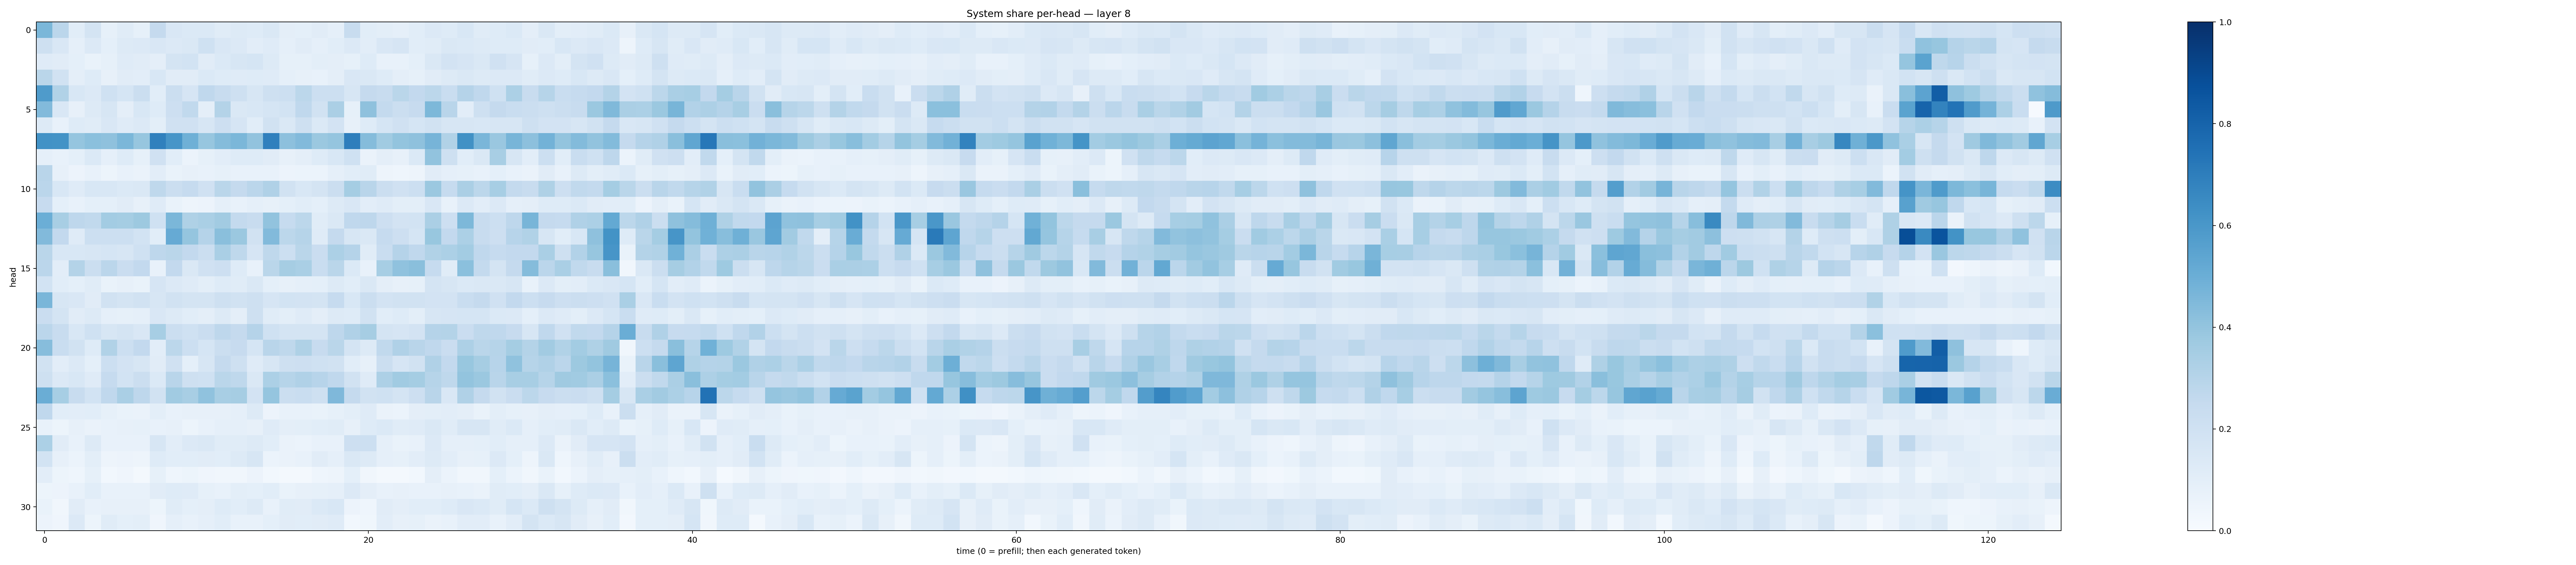

The table this chart was drawn from, first rows:
0.45755783, 0.2817396, 0.10936214, 0.17460111, 0.08382122, 0.11521552, 0.08495528, 0.2520779, 0.15063453, 0.13886878, 0.13983852, 0.11665487, 0.13062347, 0.12173787, 0.14757092, 0.09494639, 0.09236177, 0.11284126, 0.08729215, 0.235168, 0.10869725, 0.10074265, 0.08673425, 0.106173374
0.2102, 0.1488, 0.089, 0.1361, 0.09083, 0.1289, 0.1361, 0.1502, 0.1364, 0.1419, 0.201, 0.1521, 0.1332, 0.1025, 0.1211, 0.08668, 0.1127, 0.08888, 0.1071, 0.1355, 0.1044, 0.1485, 0.1668, 0.1071
0.1188, 0.1107, 0.0933, 0.06831, 0.08542, 0.1208, 0.1116, 0.09631, 0.1747, 0.1864, 0.1114, 0.1379, 0.1577, 0.1716, 0.1298, 0.08359, 0.08346, 0.1005, 0.09606, 0.08539, 0.1222, 0.07298, 0.07677, 0.09366
0.288, 0.1884, 0.09699, 0.1235, 0.07918, 0.1096, 0.1032, 0.1549, 0.112, 0.1103, 0.1384, 0.1221, 0.1201, 0.1222, 0.1185, 0.08923, 0.07836, 0.07506, 0.09639, 0.1495, 0.1429, 0.1221, 0.09388, 0.08502
0.5841, 0.3152, 0.1543, 0.1328, 0.2025, 0.1709, 0.2231, 0.1057, 0.219, 0.1667, 0.2692, 0.2381, 0.205, 0.1563, 0.2076, 0.2158, 0.2794, 0.2181, 0.2184, 0.1619, 0.2518, 0.2391, 0.2857, 0.2611
0.4419, 0.1517, 0.07892, 0.1287, 0.1617, 0.09546, 0.1548, 0.1217, 0.212, 0.2646, 0.09398, 0.3083, 0.147, 0.1552, 0.1709, 0.1857, 0.2694, 0.1902, 0.3339, 0.08295, 0.4108, 0.2567, 0.2206, 0.2425
0.1324, 0.0775, 0.1216, 0.1159, 0.151, 0.1185, 0.1346, 0.09932, 0.1975, 0.1989, 0.1588, 0.2147, 0.165, 0.1058, 0.1885, 0.1454, 0.2043, 0.1406, 0.1803, 0.08099, 0.1223, 0.1701, 0.1954, 0.1704
0.6243, 0.6192, 0.396, 0.4186, 0.4128, 0.4586, 0.3935, 0.6913, 0.6086, 0.4904, 0.3925, 0.4346, 0.46, 0.4046, 0.6895, 0.4179, 0.4444, 0.382, 0.3979, 0.6967, 0.4346, 0.3668, 0.399, 0.4115
0.08844, 0.07656, 0.09009, 0.1376, 0.08796, 0.1241, 0.08471, 0.196, 0.1077, 0.06134, 0.08275, 0.1048, 0.1233, 0.1212, 0.112, 0.07901, 0.09577, 0.1235, 0.154, 0.1992, 0.06542, 0.09454, 0.07898, 0.1384
0.2901, 0.08184, 0.05632, 0.07696, 0.05083, 0.07304, 0.06363, 0.1026, 0.06969, 0.07981, 0.07413, 0.08493, 0.0717, 0.07138, 0.07658, 0.05577, 0.05939, 0.06148, 0.08789, 0.1079, 0.117, 0.04978, 0.04559, 0.04932
0.2816, 0.1547, 0.1188, 0.1547, 0.1553, 0.1401, 0.1463, 0.2705, 0.2259, 0.2498, 0.1973, 0.2884, 0.252, 0.2828, 0.3169, 0.1914, 0.1546, 0.1781, 0.2257, 0.3536, 0.2919, 0.222, 0.1974, 0.2165
0.244, 0.09178, 0.0768, 0.09003, 0.08997, 0.1094, 0.08015, 0.1203, 0.06809, 0.05, 0.05713, 0.08617, 0.07117, 0.08976, 0.07827, 0.09233, 0.1076, 0.09221, 0.1307, 0.1494, 0.1043, 0.1181, 0.0992, 0.09853
0.4982, 0.3421, 0.2741, 0.2633, 0.3589, 0.3538, 0.3774, 0.2007, 0.4608, 0.3216, 0.3389, 0.3614, 0.2568, 0.2405, 0.4061, 0.2477, 0.2807, 0.1165, 0.142, 0.2673, 0.2737, 0.2123, 0.1835, 0.1842
0.444, 0.2602, 0.1191, 0.2176, 0.2178, 0.2181, 0.1858, 0.1064, 0.5144, 0.3969, 0.3019, 0.4245, 0.3813, 0.1936, 0.4449, 0.2811, 0.3006, 0.1198, 0.2525, 0.1615, 0.1467, 0.2475, 0.214, 0.17
0.287, 0.1541, 0.1533, 0.1628, 0.1707, 0.1624, 0.2015, 0.2765, 0.2879, 0.2588, 0.2249, 0.337, 0.2704, 0.1646, 0.2696, 0.2178, 0.2877, 0.23, 0.3295, 0.3027, 0.1143, 0.2334, 0.3043, 0.2661
0.2842, 0.1026, 0.3073, 0.2223, 0.2827, 0.2294, 0.26, 0.07404, 0.2616, 0.143, 0.198, 0.212, 0.1222, 0.07551, 0.2884, 0.3486, 0.3387, 0.234, 0.287, 0.1401, 0.07592, 0.3458, 0.4089, 0.4228
0.1842, 0.1089, 0.09272, 0.114, 0.06981, 0.07889, 0.06737, 0.1647, 0.1331, 0.1206, 0.1016, 0.1242, 0.114, 0.1471, 0.09174, 0.08096, 0.08605, 0.09156, 0.1305, 0.107, 0.1434, 0.09572, 0.08136, 0.08453
0.4641, 0.1606, 0.15, 0.1123, 0.1931, 0.1768, 0.1927, 0.1608, 0.1891, 0.1776, 0.1777, 0.2044, 0.1887, 0.2075, 0.1676, 0.1844, 0.1798, 0.1724, 0.249, 0.1555, 0.2244, 0.1804, 0.1879, 0.1938
0.2278, 0.179, 0.1108, 0.1287, 0.08653, 0.08427, 0.08629, 0.1485, 0.1304, 0.1058, 0.09574, 0.1301, 0.09696, 0.2035, 0.1164, 0.1012, 0.1202, 0.09605, 0.1316, 0.1234, 0.1912, 0.1094, 0.1213, 0.1002
0.2843, 0.2411, 0.1558, 0.2007, 0.1586, 0.174, 0.1513, 0.3449, 0.2225, 0.2006, 0.2297, 0.2743, 0.2505, 0.302, 0.2029, 0.175, 0.1784, 0.1756, 0.2736, 0.317, 0.3505, 0.1721, 0.1648, 0.1827
0.4307, 0.2331, 0.1946, 0.1217, 0.3128, 0.2158, 0.2587, 0.1053, 0.278, 0.2157, 0.1711, 0.2212, 0.2423, 0.1705, 0.2916, 0.2705, 0.3221, 0.2448, 0.2857, 0.1726, 0.1281, 0.2624, 0.3196, 0.2901
0.1939, 0.1052, 0.1341, 0.09168, 0.2179, 0.1804, 0.1609, 0.113, 0.1956, 0.09226, 0.1589, 0.2521, 0.2096, 0.1207, 0.157, 0.2041, 0.214, 0.2014, 0.1889, 0.1058, 0.08106, 0.2189, 0.1646, 0.188
0.2075, 0.1362, 0.1543, 0.12, 0.25, 0.1854, 0.226, 0.1376, 0.2925, 0.2096, 0.2028, 0.2862, 0.2713, 0.1468, 0.3291, 0.2982, 0.3203, 0.2932, 0.2692, 0.1934, 0.1189, 0.3251, 0.3667, 0.3547
0.5011, 0.3468, 0.2397, 0.1837, 0.2657, 0.3375, 0.277, 0.1946, 0.3636, 0.3432, 0.4067, 0.3413, 0.3508, 0.1811, 0.3956, 0.2251, 0.2325, 0.2099, 0.4498, 0.2519, 0.1888, 0.2016, 0.1756, 0.2116
0.2667, 0.1092, 0.1048, 0.1055, 0.08423, 0.06983, 0.06559, 0.1012, 0.07218, 0.07884, 0.07949, 0.07968, 0.08965, 0.1276, 0.0581, 0.07152, 0.07611, 0.06785, 0.08328, 0.101, 0.1204, 0.06518, 0.06191, 0.09667
0.07101, 0.05395, 0.07815, 0.0631, 0.07596, 0.08164, 0.08221, 0.07609, 0.08193, 0.05457, 0.07147, 0.08966, 0.08617, 0.08172, 0.1172, 0.09537, 0.09858, 0.1055, 0.1146, 0.07976, 0.1229, 0.1368, 0.1138, 0.1174
0.3283, 0.1094, 0.07632, 0.1277, 0.07152, 0.07179, 0.07596, 0.1624, 0.1046, 0.1342, 0.1419, 0.1143, 0.1162, 0.1299, 0.109, 0.06278, 0.06063, 0.07143, 0.07155, 0.2129, 0.2179, 0.08816, 0.06681, 0.07659
0.1864, 0.08074, 0.05918, 0.1009, 0.04718, 0.05618, 0.05032, 0.1234, 0.1072, 0.1062, 0.1112, 0.1069, 0.1261, 0.1623, 0.06224, 0.06307, 0.07528, 0.1124, 0.0877, 0.1435, 0.1266, 0.08938, 0.08329, 0.1043
0.1041, 0.05438, 0.04528, 0.08232, 0.03078, 0.04223, 0.02271, 0.08576, 0.04465, 0.05423, 0.04154, 0.03505, 0.03152, 0.05751, 0.02775, 0.01945, 0.01958, 0.04377, 0.05029, 0.0907, 0.034, 0.02013, 0.01867, 0.02809
0.0541, 0.05635, 0.07377, 0.1081, 0.07384, 0.07619, 0.072, 0.1106, 0.1248, 0.1174, 0.08378, 0.07518, 0.1002, 0.09118, 0.1059, 0.0686, 0.07823, 0.08417, 0.08705, 0.1365, 0.09752, 0.07567, 0.07832, 0.07215
0.06701, 0.03474, 0.1114, 0.07519, 0.08179, 0.07978, 0.08084, 0.0528, 0.1135, 0.09084, 0.09453, 0.1228, 0.1058, 0.1299, 0.07653, 0.1168, 0.1132, 0.1369, 0.1544, 0.05754, 0.04451, 0.1121, 0.09565, 0.1093
0.05839, 0.04116, 0.1355, 0.05079, 0.1161, 0.09192, 0.09956, 0.04026, 0.08711, 0.07783, 0.08832, 0.1071, 0.07307, 0.0743, 0.0925, 0.1095, 0.1081, 0.113, 0.1193, 0.0281, 0.03897, 0.1041, 0.07918, 0.08306
